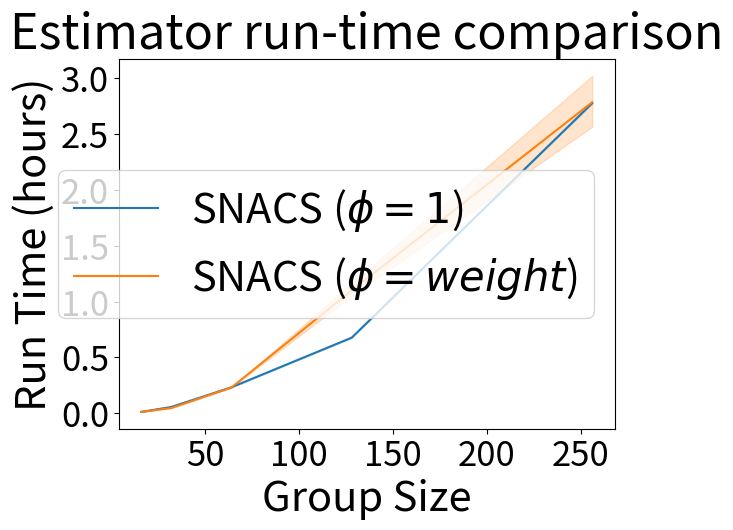

Recreate this plot in Python.
import seaborn           as sns
import numpy             as np
import matplotlib.pyplot as plt
import matplotlib.colors as clr
import matplotlib


# Setup Colo Palette
#palette = clr.ListedColormap(['#003f5c', '#2f4b7c', '#665191', '#a05195', '#d45087', '#f95d6a', '#ff7c43', '#ffa600'])
plt.set_cmap('viridis')
cmap = matplotlib.cm.get_cmap('viridis')
color_range = np.linspace(0, 1, 7)

palette = sns.color_palette('tab10', 3)

# Setup Data
names   = ['MINT', 'SNACS ($\phi=1$)', 'SNACS ($\phi=weight$)']
colors  = ['blue', 'coral', 'green']
data    = {}
data[0] = np.asarray([[1148.546686, 1157.107768, 1160.366887, 1170.977844, 1180.558351, 1155.430290, 1153.496039, 1170.719519, 1155.267678, 1162.675875], 
                     [6389.09029627, 6597.62294412, 6550.94573069, 6583.92176461, 6607.08636022, 6503.52694917, 6686.30688334, 6504.31365228, 6617.91644931, 6694.37877417], 
                     [21449.17872691, 18575.19383168, 20249.9985311, 16703.93233514, 11365.86757517, 11944.67103672, 11883.84336829, 11233.84420323, 10141.61121345, 11631.09242272], 
                     [72080.408245, 70098.414959, 73076.173986, 68111.585872, 66977.640881, 76109.653194, 82990.909063, 83563.146633, 83563.146633, 83563.146633], 
                     [294985.087544, 248776.169638, 248776.169638, 248776.169638, 248776.169638, 248776.169638, 248776.169638, 248776.169638, 248776.169638, 248776.169638]])/60/60.

data[1] = np.array([[45.4893229, 45.61784244, 45.61027813, 45.14472914, 45.73908877, 45.11686778, 45.1526165, 46.13817191, 45.40842128, 46.2694838],
                   [202.56019711, 204.68826127, 206.70101762, 204.84643006, 206.04273891, 205.64232278, 205.72905397, 204.28340435, 206.91281176, 205.14874268],
                   [842.60869694, 838.66726136, 837.35505795, 836.05384898, 838.33151793, 848.91337967, 836.19927335, 842.89704132, 839.09679937, 839.20339441],
                   [2428.71203661, 2441.4944768, 2436.94582891, 2439.16980004, 2438.25741434, 2442.25756383, 2435.38271928, 2445.19708419, 2444.46695137, 2441.69767499],
                   [9963.08346081, 9989.48337936, 9995.386482, 10005.69969201, 9970.63631487, 10028.33027434, 10001.16612458, 10014.58813214, 10015.49071503, 10006.14930081]])/60./60.

data[2] = np.array([[46.21907496, 46.21766734, 46.48890638, 46.4897306, 46.34571815, 47.33559823, 46.54712939, 47.32209039, 46.46556664, 46.17745495],
                   [171.51184106, 168.97651529, 171.92197657, 168.97500587, 171.8542676, 171.79183793, 171.24521422, 172.58111954, 170.71115088, 171.07050347],
                   [829.79477859, 833.53639817, 830.45964599, 827.99124312, 830.13986373, 833.26914072, 837.00194645, 831.89106441, 835.85144496, 834.75283313],
                   [4743.98654652, 4254.79880786, 3709.1016686, 3994.27263808, 3899.62052393, 3532.58982205, 3820.65253043, 3948.12376404, 3676.0450058, 4040.38788319],
                   [12588.75857854, 11218.821661, 11827.13562369, 9865.55971098, 8796.576226, 9028.50677705 , 8747.54452014, 9846.74991536, 8704.75794697, 9658.42882633]])/60/60.

## Full plot
#combined_data = {}
#combined_data['signal'] = data[1].flatten().tolist() + data[2].flatten().tolist() + data[0].flatten().tolist() 
#combined_data['event']  =  [names[1]]*int(len(combined_data['signal'])/3) + [names[2]]*int(len(combined_data['signal'])/3) + [names[0]]*int(len(combined_data['signal'])/3)
#combined_data['time']   = []
#time_axis               = [16, 32, 64, 128, 256]
#time_axis               = [np.repeat(i,10).tolist() for i in time_axis] + [np.repeat(i,10).tolist() for i in time_axis] +[np.repeat(i,10).tolist() for i in time_axis] 
#combined_data['time']   = [item for e1 in time_axis for item in e1]
#
#sns.lineplot(x='time', y='signal', data=combined_data, hue='event', markers=True, color=palette)
#
#
#plt.title('Estimator run-time comparison', fontsize=35)
#plt.xlabel('Group Size', fontsize=30)
#plt.ylabel('Run Time (hours)', fontsize=30)
#
#plt.xticks(fontsize=25)
#plt.yticks(fontsize=25)
#plt.legend(fontsize='30')
#
#plt.show()

# Only SNACS plot
combined_data = {}
combined_data['signal'] = data[1].flatten().tolist() + data[2].flatten().tolist()
combined_data['event']  = [names[1]]*int(len(combined_data['signal'])/2) + [names[2]]*int(len(combined_data['signal'])/2)
combined_data['time']   = []
time_axis               = [16, 32, 64, 128, 256]
time_axis               = [np.repeat(i,10).tolist() for i in time_axis] +[np.repeat(i,10).tolist() for i in time_axis] 
combined_data['time']   = [item for e1 in time_axis for item in e1]

sns.lineplot(x='time', y='signal', data=combined_data, hue='event', markers=True)


plt.title('Estimator run-time comparison', fontsize=35)
plt.xlabel('Group Size', fontsize=30)
plt.ylabel('Run Time (hours)', fontsize=30)

plt.xticks(fontsize=25)
plt.yticks(fontsize=25)
plt.legend(fontsize='30')

plt.show()
